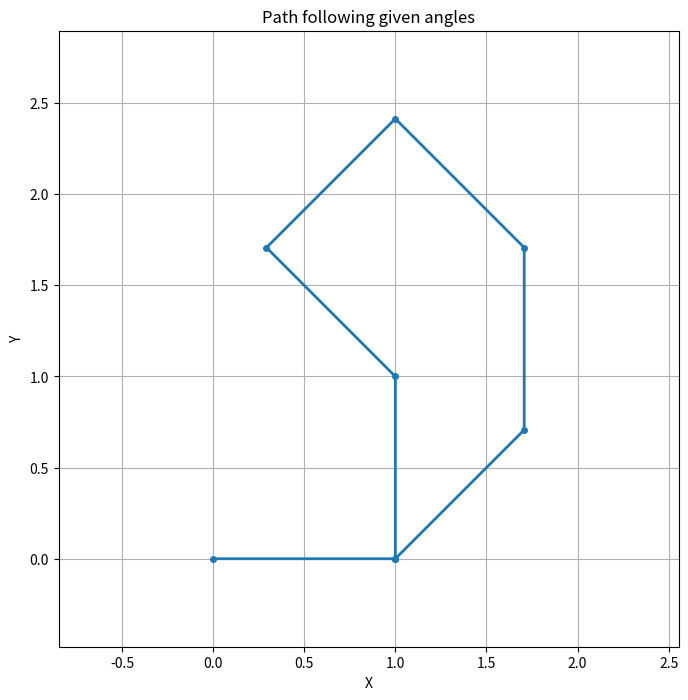

Python code for this plot:
#!/usr/bin/env python3
# -*- coding: utf-8 -*-
"""
Created on Sat Apr  5 23:01:57 2025

@author: luiz
"""

import matplotlib.pyplot as plt
import numpy as np

def koch(n, ang0=60, ang1=-60, modulo360=True):
    if n > 4:
        raise(ValueError('n too large for memory'))
    # retrieve the angles
    if n == 0:
        angles = np.array([])
    elif n == 1:
        angles = np.array([0, ang0, ang1, 0])
    else:
        angles = koch(n - 1, ang0, ang1)
        for angle in angles:
            angles = np.concatenate((angles[1:], angle + koch(n - 1, ang0, ang1)))
    
    return angles

# to visualize results:
def draw_angle_path(angles, segment_length=1.0, margin=0.1):
    """
    Draw a path based on a sequence of angles, with each segment having the specified length.
    Then zoom to fit the drawing with a small margin.
    
    Parameters:
    - angles: array of angles in degrees
    - segment_length: length of each segment (default 1.0)
    - margin: margin around the drawing when zooming (default 0.1)
    """
    # Convert angles to radians
    angles_rad = np.deg2rad(angles)
    
    # Initialize starting point
    x, y = [0], [0]
    
    # Calculate each subsequent point
    current_x, current_y = 0, 0
    for angle in angles_rad:
        current_x += segment_length * np.cos(angle)
        current_y += segment_length * np.sin(angle)
        x.append(current_x)
        y.append(current_y)
    
    # Create the plot
    fig, ax = plt.subplots(figsize=(8, 8))
    ax.plot(x, y, '-o', markersize=4, linewidth=2)
    ax.set_title("Path following given angles")
    ax.set_xlabel("X")
    ax.set_ylabel("Y")
    ax.grid(True)
    ax.set_aspect('equal', adjustable='datalim')
    
    # Calculate bounds with margin
    x_min, x_max = min(x), max(x)
    y_min, y_max = min(y), max(y)
    
    x_margin = max((x_max - x_min) * margin, segment_length * margin)
    y_margin = max((y_max - y_min) * margin, segment_length * margin)
    
    ax.set_xlim(x_min - x_margin, x_max + x_margin)
    ax.set_ylim(y_min - y_margin, y_max + y_margin)
    
    plt.show()

# Example usage:
if __name__ == '__main__':
    angles = [0, 90, 135, 45, -45, -90, -135]
    draw_angle_path(angles, segment_length=1.0, margin=0.2)
    
